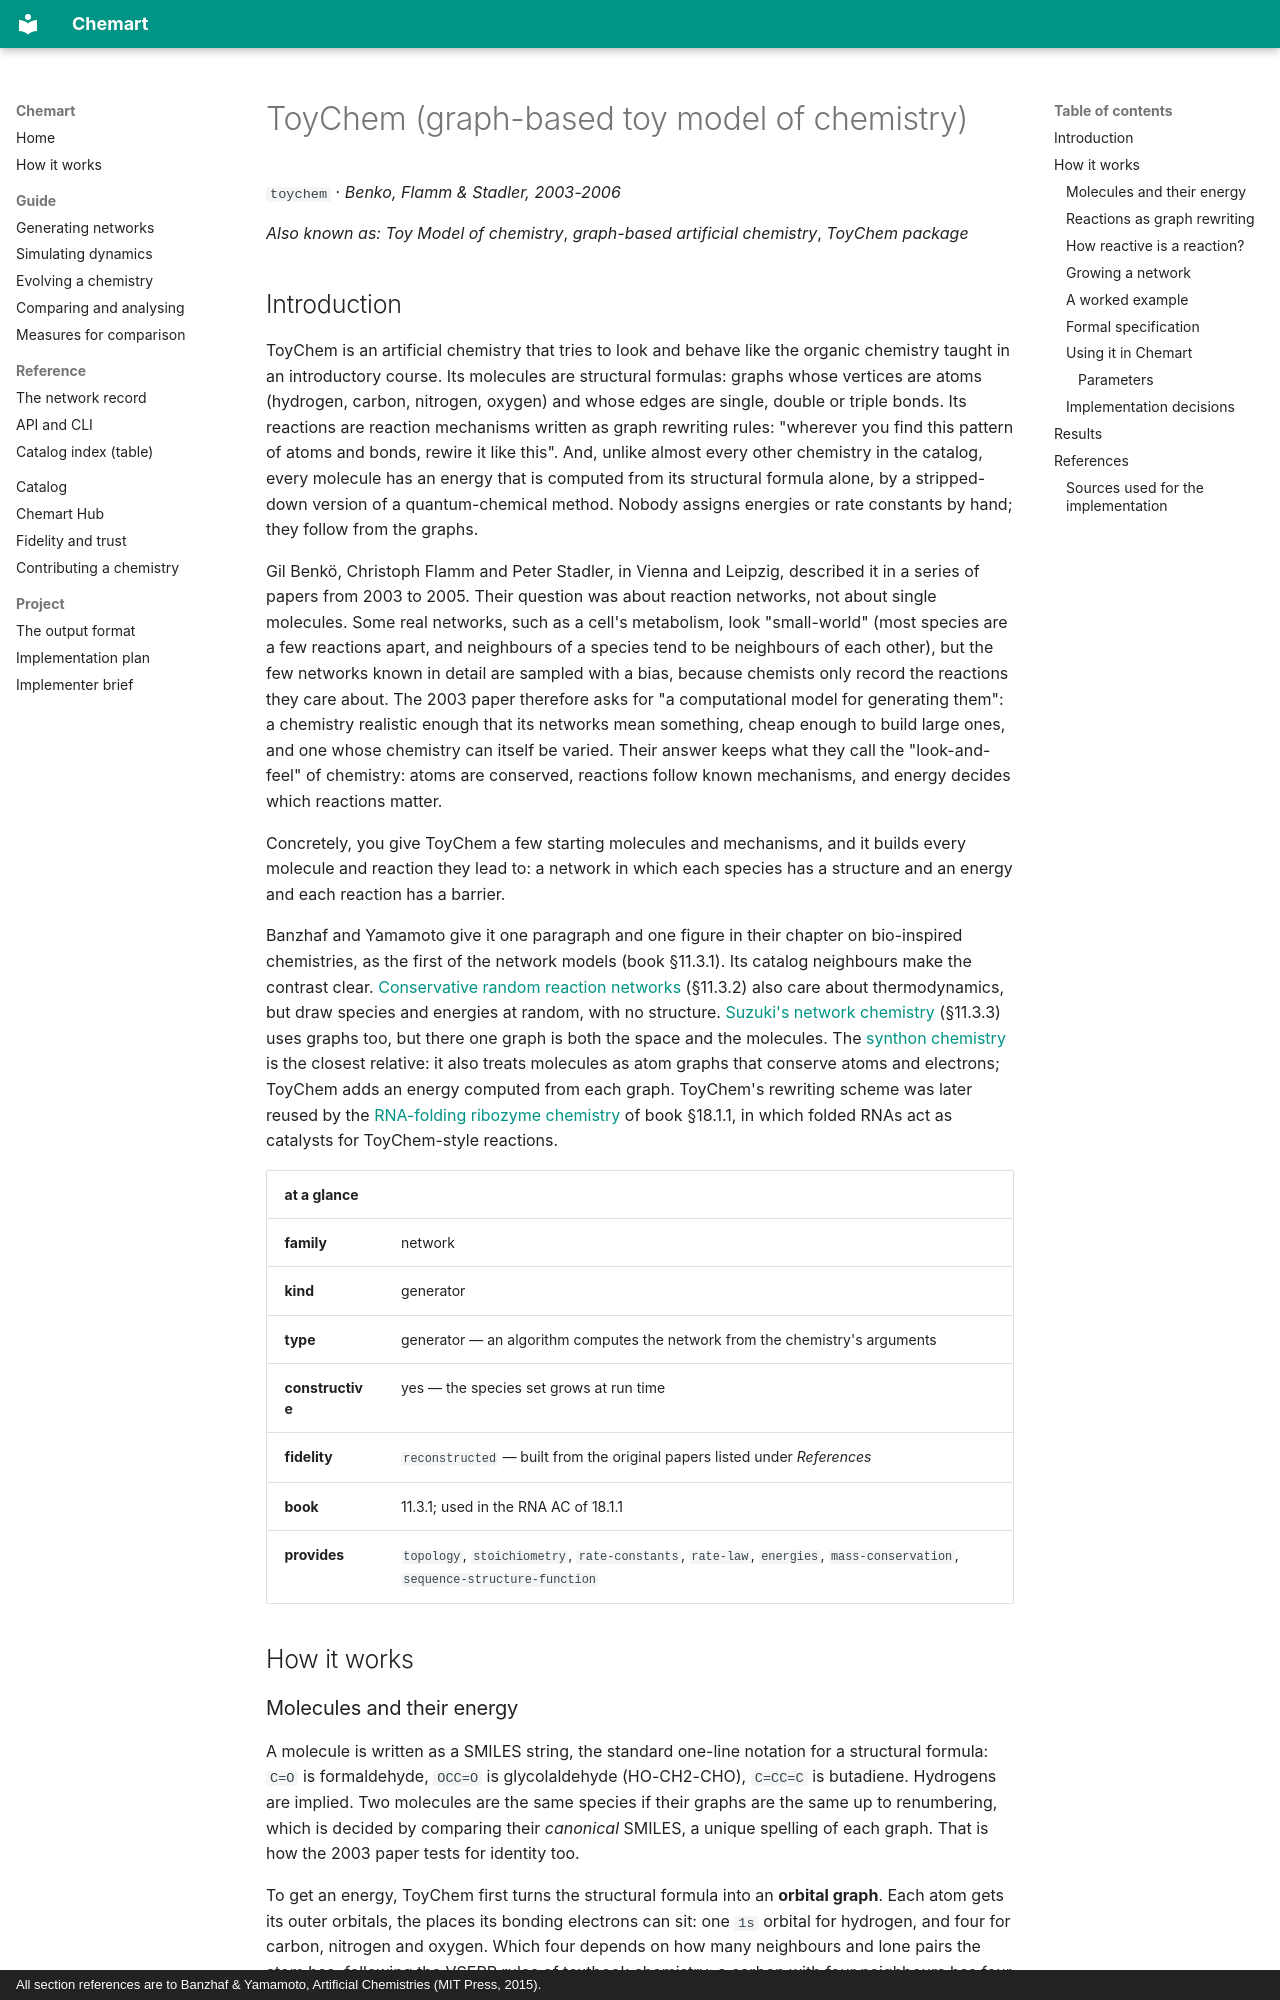

repository: MarcoTuc/Chemart · page: catalog/toychem/index.html · generator: mkdocs · copyright: All section references are to Banzhaf & Yamamoto, Artificial Chemistries (MIT Press, 2015).

<!-- Generated by tools/gen_catalog_pages.py from catalog/chemistries/toychem.yaml and catalog/explainers/toychem.md. Edit those, not this file. -->

# ToyChem (graph-based toy model of chemistry)

`toychem` · *Benko, Flamm & Stadler, 2003-2006*

*Also known as:* *Toy Model of chemistry*, *graph-based artificial chemistry*, *ToyChem package*

## Introduction

ToyChem is an artificial chemistry that tries to look and behave like the
organic chemistry taught in an introductory course. Its molecules are
structural formulas: graphs whose vertices are atoms (hydrogen, carbon,
nitrogen, oxygen) and whose edges are single, double or triple bonds. Its
reactions are reaction mechanisms written as graph rewriting rules: "wherever
you find this pattern of atoms and bonds, rewire it like this". And, unlike
almost every other chemistry in the catalog, every molecule has an energy that
is computed from its structural formula alone, by a stripped-down version of a
quantum-chemical method. Nobody assigns energies or rate constants by hand;
they follow from the graphs.

Gil Benkö, Christoph Flamm and Peter Stadler, in Vienna and Leipzig,
described it in a series of papers from 2003 to 2005. Their question was
about reaction networks, not about single molecules. Some real networks, such
as a cell's metabolism, look "small-world"
(most species are a few reactions apart, and neighbours of a species tend to be
neighbours of each other), but the few networks known in detail are sampled
with a bias, because chemists only record the reactions they care about. The
2003 paper therefore asks for "a computational model for generating them": a
chemistry realistic enough that its networks mean something, cheap enough to
build large ones, and one whose chemistry can itself be varied. Their answer
keeps what they call the "look-and-feel" of chemistry: atoms are conserved,
reactions follow known mechanisms, and energy decides which reactions matter.

Concretely, you give ToyChem a few starting molecules and mechanisms, and it
builds every molecule and reaction they lead to: a network in which each
species has a structure and an energy and each reaction has a barrier.

Banzhaf and Yamamoto give it one paragraph and one figure in their chapter on
bio-inspired chemistries, as the first of the network models (book §11.3.1).
Its catalog neighbours make the contrast clear.
[Conservative random reaction networks](bigan-conservative-crn.md) (§11.3.2)
also care about thermodynamics, but draw species and energies at random, with
no structure. [Suzuki's network chemistry](nac.md) (§11.3.3) uses graphs too,
but there one graph is both the space and the molecules. The
[synthon chemistry](synthon.md) is the closest relative: it also treats
molecules as atom graphs that conserve atoms and electrons; ToyChem adds an
energy computed from each graph.
ToyChem's rewriting scheme was later reused by the
[RNA-folding ribozyme chemistry](rna-folding-ac.md) of book §18.1.1, in which
folded RNAs act as catalysts for ToyChem-style reactions.

| at a glance | |
|---|---|
| **family** | network |
| **kind** | generator |
| **type** | generator — an algorithm computes the network from the chemistry's arguments |
| **constructive** | yes — the species set grows at run time |
| **fidelity** | `reconstructed` — built from the original papers listed under *References* |
| **book** | 11.3.1; used in the RNA AC of 18.1.1 |
| **provides** | `topology`, `stoichiometry`, `rate-constants`, `rate-law`, `energies`, `mass-conservation`, `sequence-structure-function` |

## How it works
